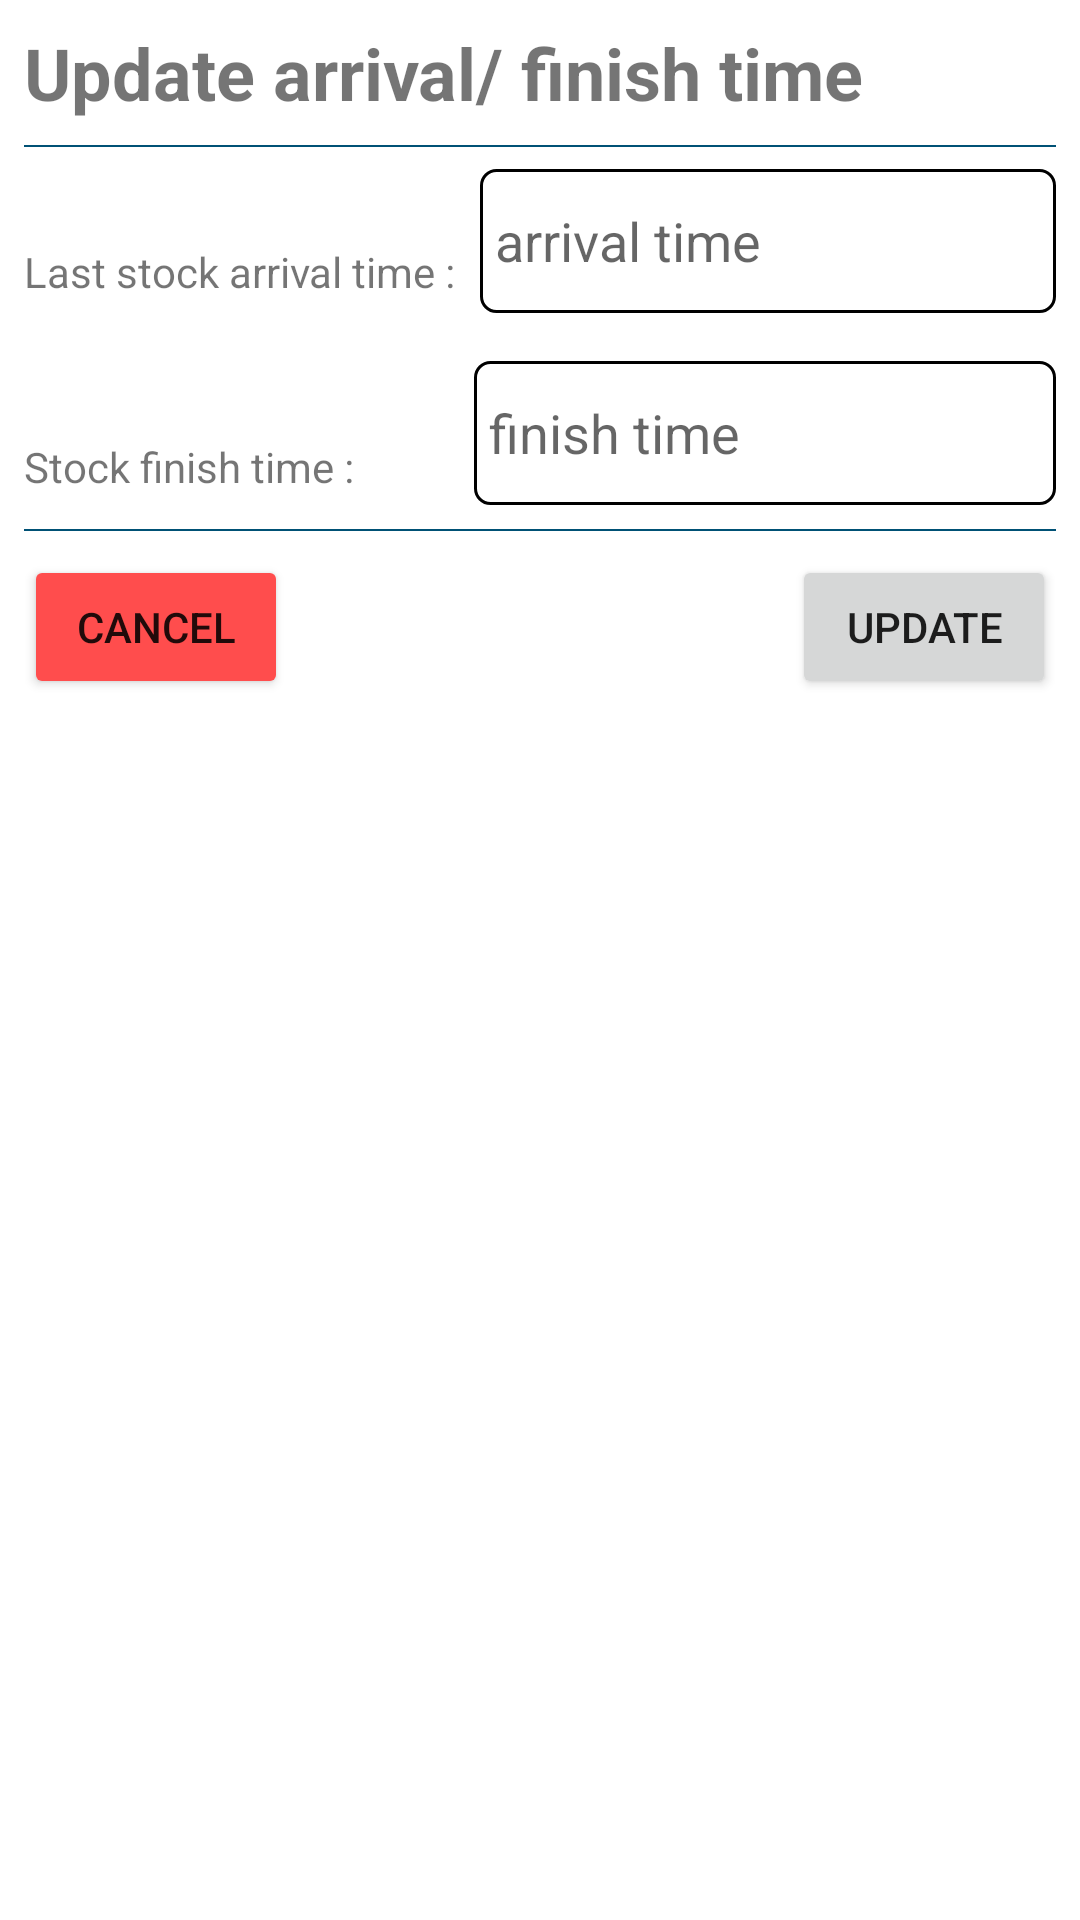

The Android layout XML behind this screen, and the referenced resources:
<!-- AndroidManifest.xml: application theme Theme.FindTheQ -->
<!-- res/layout/update_stock_time_modal.xml -->
<?xml version="1.0" encoding="utf-8"?>
<androidx.constraintlayout.widget.ConstraintLayout xmlns:android="http://schemas.android.com/apk/res/android"
    xmlns:app="http://schemas.android.com/apk/res-auto"
    xmlns:tools="http://schemas.android.com/tools"
    android:layout_width="wrap_content"
    android:layout_height="wrap_content"
    android:padding="8dp"
    android:layout_margin="0dp">

    <TextView
        android:id="@+id/textView6"
        android:layout_width="wrap_content"
        android:layout_height="wrap_content"
        android:text="@string/txtUpdateTime"
        android:textSize="24sp"
        android:textStyle="bold"
        app:layout_constraintStart_toStartOf="parent"
        app:layout_constraintTop_toTopOf="parent" />

    <View
        android:id="@+id/space4"
        android:layout_width="match_parent"
        android:layout_height="0.7dp"
        android:layout_marginTop="8dp"
        android:background="#005175"
        app:layout_constraintEnd_toEndOf="parent"
        app:layout_constraintStart_toStartOf="parent"
        app:layout_constraintTop_toBottomOf="@+id/textView6" />

    <TextView
        android:id="@+id/textView8"
        android:layout_width="wrap_content"
        android:layout_height="wrap_content"
        android:layout_marginTop="32dp"
        android:text="@string/txtStockArrivalTime"
        app:layout_constraintStart_toStartOf="parent"
        app:layout_constraintTop_toBottomOf="@+id/space4" />

    <TextView
        android:id="@+id/textView9"
        android:layout_width="wrap_content"
        android:layout_height="wrap_content"
        android:layout_marginTop="46dp"
        android:text="@string/txtStockFinishTime"
        app:layout_constraintStart_toStartOf="parent"
        app:layout_constraintTop_toBottomOf="@+id/textView8" />

    <EditText
        android:id="@+id/etArrivalTimeStock"
        android:layout_width="0dp"
        android:layout_height="wrap_content"
        android:layout_marginStart="8dp"
        android:layout_marginTop="16dp"
        android:background="@drawable/background_border"
        android:ems="10"
        android:hint="arrival time"
        android:inputType="textPersonName"
        android:minHeight="48dp"
        android:paddingLeft="5dp"
        app:layout_constraintEnd_toEndOf="parent"
        app:layout_constraintStart_toEndOf="@+id/textView8"
        app:layout_constraintTop_toBottomOf="@+id/textView6" />

    <EditText
        android:id="@+id/etFinishTimeStock"
        android:layout_width="0dp"
        android:layout_height="wrap_content"
        android:layout_marginStart="40dp"
        android:layout_marginTop="16dp"
        android:background="@drawable/background_border"
        android:ems="10"
        android:hint="finish time"
        android:inputType="textPersonName"
        android:minHeight="48dp"
        android:paddingLeft="5dp"
        app:layout_constraintEnd_toEndOf="parent"
        app:layout_constraintStart_toEndOf="@+id/textView9"
        app:layout_constraintTop_toBottomOf="@+id/etArrivalTimeStock" />

    <View
        android:id="@+id/space2"
        android:layout_width="match_parent"
        android:layout_height="0.7dp"
        android:layout_marginTop="8dp"
        android:background="#005175"
        app:layout_constraintEnd_toEndOf="parent"
        app:layout_constraintStart_toStartOf="parent"
        app:layout_constraintTop_toBottomOf="@+id/etFinishTimeStock" />

    <Button
        android:id="@+id/btnUpdateTimeStock"
        android:layout_width="wrap_content"
        android:layout_height="wrap_content"
        android:layout_marginTop="8dp"
        android:text="@string/txtUpdate"
        app:layout_constraintEnd_toEndOf="parent"
        app:layout_constraintTop_toBottomOf="@+id/space2" />

    <Button
        android:id="@+id/btnCancelStockTime"
        android:layout_width="wrap_content"
        android:layout_height="wrap_content"
        android:layout_marginTop="8dp"
        android:backgroundTint="#FF4D4D"
        android:text="@string/txtCancel"
        app:layout_constraintStart_toStartOf="parent"
        app:layout_constraintTop_toBottomOf="@+id/space2" />
</androidx.constraintlayout.widget.ConstraintLayout>
<!-- resources referenced by this layout -->
<resources>
  <!-- drawable background_border (drawable) -->
  <?xml version="1.0" encoding="utf-8"?>
  <selector xmlns:android="http://schemas.android.com/apk/res/android">
     <item>
      <shape android:shape="rectangle">
          <solid android:color="#FFFF"/>
          <corners android:radius="5dp"/>
          <stroke
              android:color="@color/black"
              android:width="1dp"
              />
      </shape>
     </item>
  </selector>
  <string name="txtCancel">Cancel</string>
  <string name="txtStockArrivalTime">Last stock arrival time :</string>
  <string name="txtStockFinishTime">Stock finish time :</string>
  <string name="txtUpdate">Update</string>
  <string name="txtUpdateTime">Update arrival/ finish time</string>
  <style name="Theme.FindTheQ" parent="Theme.MaterialComponents.DayNight.NoActionBar">
          
          <item name="colorPrimary">@color/teal_700</item>
          <item name="colorPrimaryVariant">@color/teal_200</item>
          <item name="colorOnPrimary">@color/white</item>
          
          <item name="colorSecondary">@color/teal_200</item>
          <item name="colorSecondaryVariant">@color/teal_700</item>
          <item name="colorOnSecondary">@color/black</item>
          
          <item name="android:statusBarColor" tools:targetApi="l">?attr/colorPrimaryVariant</item>
          
      </style>
  <color name="black">#FF000000</color>
  <color name="teal_700">#42cdca</color>
  <color name="teal_200">#42cdca</color>
  <color name="white">#FFFFFFFF</color>
</resources>
